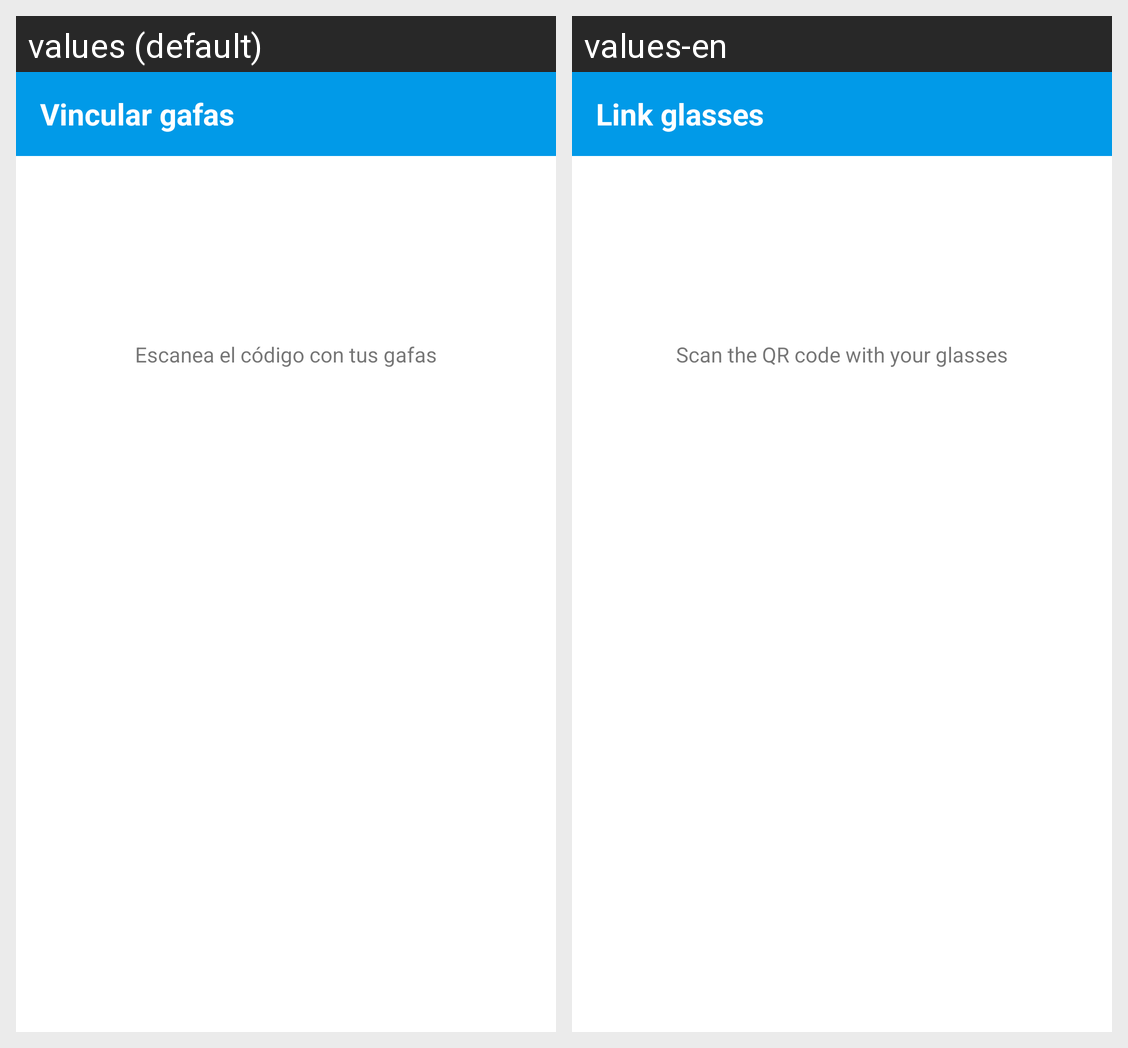

Locale-by-locale string values for the Android screen shown in this grid:
Android screen res/layout/activity_connect.xml rendered under 2 locales, left to right: values (default), values-en. Device: Nexus 5 (rendered at 1080×1920; each locale shown at half size, 540×960, under a caption strip naming it); theme AppTheme.
Strings drawn on this screen, with the default value and each locale's value (text and hints the layout hard-codes, and strings that could not be matched under every locale, appear in the picture but are not listed):

link_ar_label
  values: Vincular gafas
  values-en: Link glasses

connect_des
  values: Escanea el código con tus gafas
  values-en: Scan the QR code with your glasses
